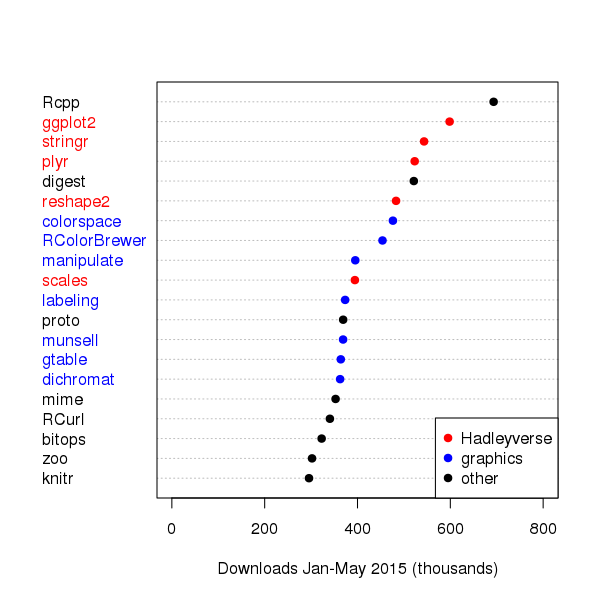

The table this chart was drawn from, first rows:
name, downloads, type
Rcpp, 693288, other
ggplot2, 598484, hadley
stringr, 543434, hadley
plyr, 523220, hadley
digest, 521344, other
reshape2, 483065, hadley
colorspace, 476304, graphics
RColorBrewer, 453858, graphics
manipulate, 395232, graphics
scales, 394389, hadley
labeling, 373374, graphics
proto, 369096, other
munsell, 368949, graphics
gtable, 364015, graphics
dichromat, 362562, graphics
mime, 352780, other
RCurl, 340530, other
bitops, 322743, other
zoo, 302052, other
knitr, 295528, other
